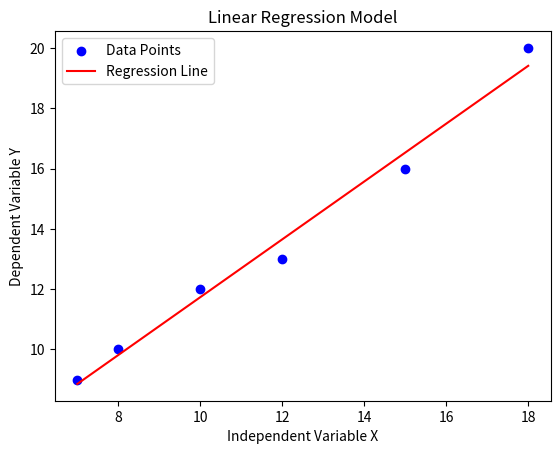

This chart was generated by the following Python code:
import numpy as np
import matplotlib.pyplot as plt

#y = mx + b

#Function to calculate m and b
def linear_regression(x, y):
    #ordinary least squares method
    x_mean = np.mean(x)
    y_mean = np.mean(y)
    numerator = np.sum((x - x_mean) * (y - y_mean))
    denominator = np.sum((x - x_mean) ** 2)
    m = numerator / denominator
    b = y_mean - (m * x_mean)
    return m, b

#function to calculate prediction
def predict(x, m, b):
   #the Y
   return m * x + b

#function to calculate RMSE (root mean squared error / measure models performance)
def rmse(y_true, y_pred):
    return np.sqrt(np.mean((y_true - y_pred) ** 2))

x = np.array([7,8,10, 12, 15, 18])
y = np.array([9,10,12,13,16,20])

#train model
m, b = linear_regression(x, y)

#make pred
predictions = predict(x, m, b)
error = rmse(y, predictions)

print("Slope(m): ", m)
print("Intercept(b): ", b)
print("Predictions: ", predictions)
print("RMSE: ", error)

#now visualize
plt.scatter(x, y, color='blue', label='Data Points')
plt.plot(x, predictions, color='red', label='Regression Line')
plt.xlabel('Independent Variable X')
plt.ylabel('Dependent Variable Y')
plt.title("Linear Regression Model")
plt.legend()
plt.show()



